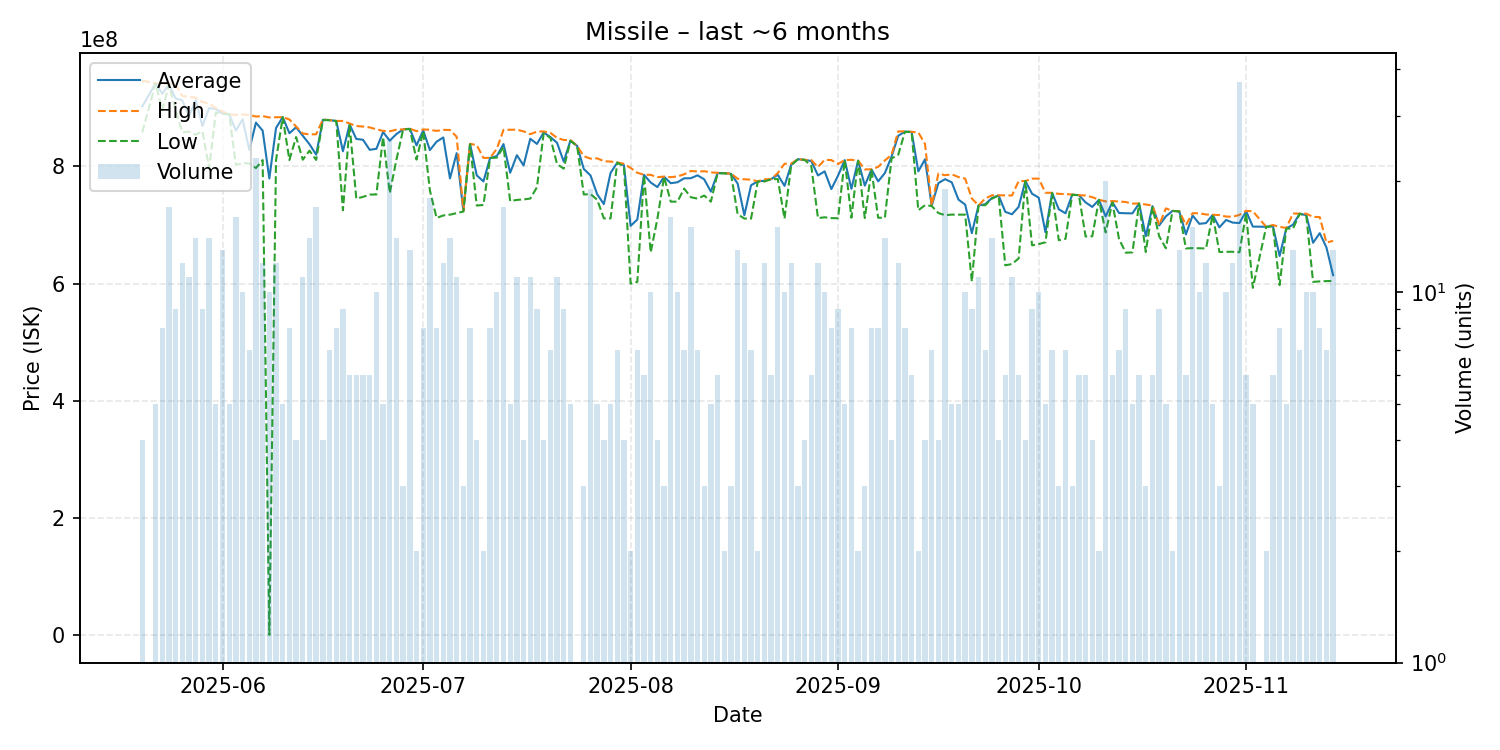

The table this chart was drawn from, first rows:
date, average, highest, lowest, order_count, volume
2025-05-20, 902100000, 946100000, 858100000, 4, 4
2025-05-22, 941680000, 941700000, 941600000, 5, 5
2025-05-23, 923875000, 940000000, 896100000, 6, 8
2025-05-24, 939852941, 941100000, 939450000, 16, 17
2025-05-25, 915800000, 939600000, 895550000, 9, 9
2025-05-26, 912541667, 919800000, 858150000, 10, 12
2025-05-27, 885472727, 918900000, 859250000, 10, 11
2025-05-28, 913042857, 917000000, 853900000, 14, 14
2025-05-29, 868877778, 909850000, 860000000, 7, 9
2025-05-30, 899257143, 907000000, 797100000, 14, 14
2025-05-31, 898060000, 899500000, 892000000, 4, 5
2025-06-01, 890269231, 893500000, 889800000, 10, 13
2025-06-02, 888740000, 888900000, 888550000, 4, 5
2025-06-03, 861100000, 887800000, 802300000, 14, 16
2025-06-04, 880270000, 888500000, 805500000, 9, 10
2025-06-05, 828214286, 887650000, 805100000, 7, 7
2025-06-06, 874595652, 885000000, 797100000, 17, 23
2025-06-07, 860958333, 885650000, 810750000, 10, 12
2025-06-08, 779327490, 883500000, 874900, 10, 10
2025-06-09, 865466667, 883800000, 810600000, 10, 12
2025-06-10, 883940000, 884000000, 883900000, 4, 5
2025-06-11, 856575000, 880000000, 810800000, 8, 8
2025-06-12, 866650000, 868100000, 850000000, 3, 4
2025-06-13, 852218182, 856100000, 811350000, 11, 11
2025-06-14, 837800000, 854500000, 826700000, 14, 14
2025-06-15, 819964706, 854750000, 811000000, 16, 17
2025-06-16, 879525000, 879800000, 878900000, 3, 4
2025-06-17, 878857143, 878900000, 878800000, 7, 7
2025-06-18, 877437500, 877500000, 877400000, 6, 8
2025-06-19, 825788889, 877400000, 725100000, 7, 9
2025-06-20, 871466667, 873100000, 869900000, 6, 6
2025-06-21, 846783333, 868800000, 744900000, 6, 6
2025-06-22, 845400000, 867900000, 748000000, 6, 6
2025-06-23, 828233333, 866450000, 751800000, 5, 6
2025-06-24, 829920000, 863200000, 752100000, 8, 10
2025-06-25, 858500000, 860400000, 850000000, 5, 5
2025-06-26, 843846154, 859900000, 754500000, 25, 26
2025-06-27, 855178571, 862500000, 811600000, 12, 14
2025-06-28, 863066667, 863100000, 863000000, 3, 3
2025-06-29, 864107692, 864300000, 863650000, 10, 13
2025-06-30, 835750000, 860000000, 811500000, 2, 2
2025-07-01, 861412500, 862950000, 859850000, 7, 8
2025-07-02, 827750000, 862400000, 758800000, 16, 18
2025-07-03, 842100000, 860500000, 712000000, 7, 8
2025-07-04, 849291667, 862300000, 716300000, 12, 12
2025-07-05, 779428571, 862000000, 717600000, 13, 14
2025-07-06, 822572727, 850500000, 720250000, 9, 11
2025-07-07, 723966667, 724500000, 722900000, 3, 3
2025-07-08, 838200000, 838400000, 837800000, 7, 8
2025-07-09, 784675000, 836250000, 733100000, 4, 4
2025-07-10, 774300000, 814400000, 734200000, 2, 2
2025-07-11, 814425000, 814500000, 814300000, 7, 8
2025-07-12, 817470000, 830000000, 814900000, 9, 10
2025-07-13, 837964706, 862300000, 833200000, 14, 17
2025-07-14, 789160000, 862450000, 740700000, 5, 5
2025-07-15, 819063636, 862600000, 742800000, 11, 11
2025-07-16, 801600000, 859650000, 743550000, 4, 4
2025-07-17, 847090909, 854900000, 745100000, 10, 11
2025-07-18, 838244444, 859300000, 764450000, 8, 9
2025-07-19, 857800000, 859600000, 856000000, 2, 4
... 117 more rows
